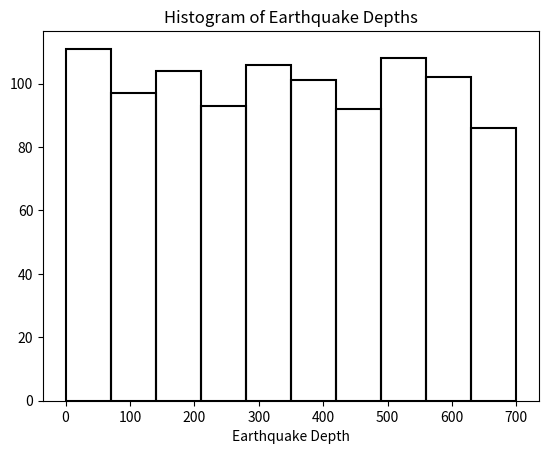

Source code (Python):
import numpy as np
import matplotlib.pyplot as plt

# Create sample data (replace this with your actual earthquake data)
# This is a sample of 1000 earthquake depths
y = np.random.uniform(0, 700, 1000)  # Replace this with your actual data

# Create histogram with specific bin edges (0 to 700 with step of 70)
bins = np.arange(0, 701, 70)  # Creates array [0, 70, 140, ..., 700]
plt.hist(y, bins=bins, facecolor='none', edgecolor='black', linewidth=1.5)
plt.xlabel('Earthquake Depth')
plt.title('Histogram of Earthquake Depths')
plt.show() 